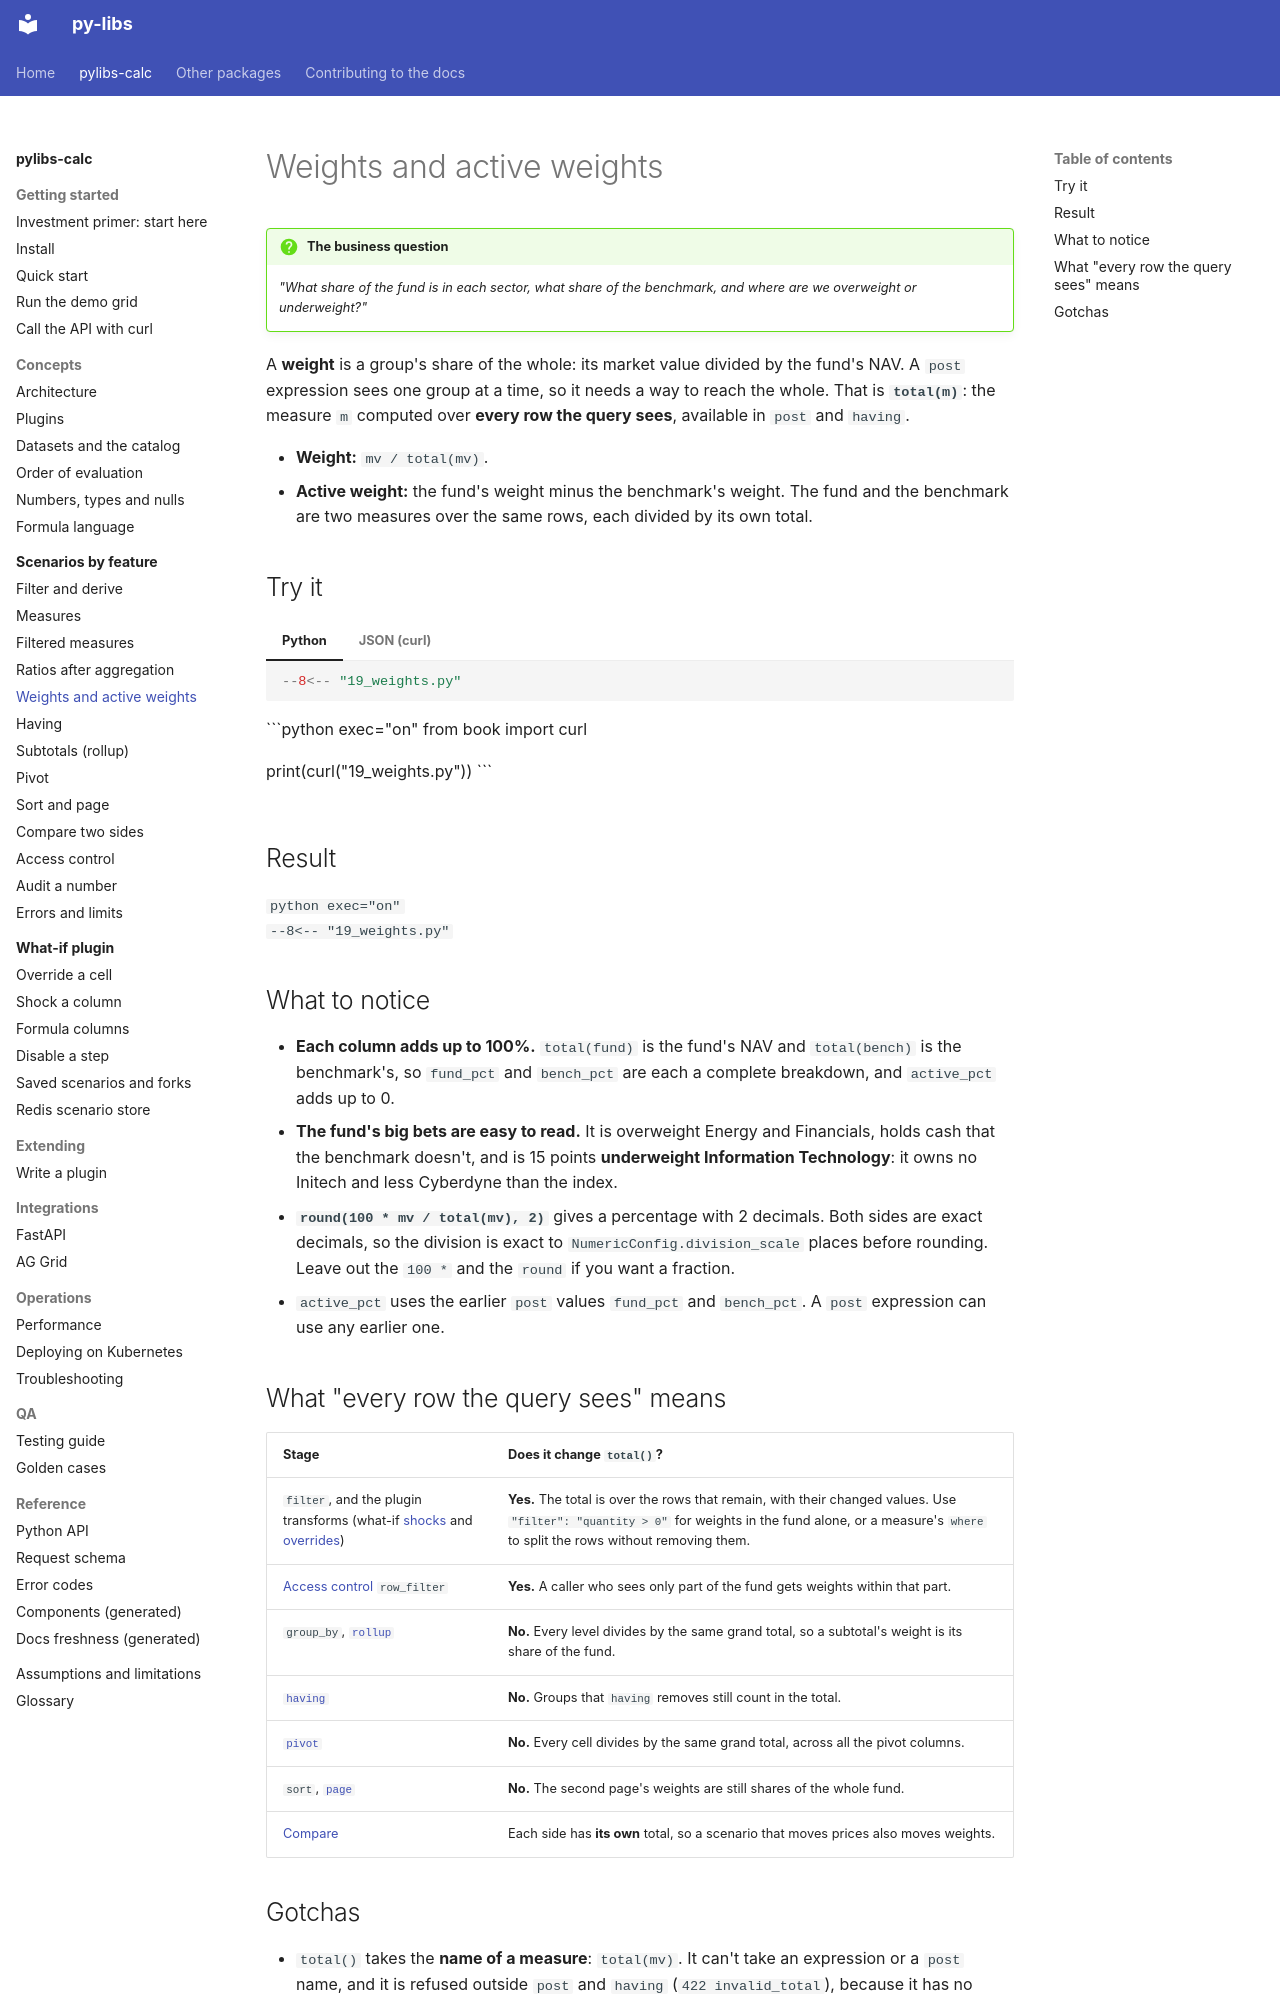

repository: sanjaysharmagwl/py-libs · page: calc/scenarios/weights/index.html · generator: mkdocs

---
covers:
  - packages/calc/src/pylibs_calc/compile/validate.py
  - packages/calc/src/pylibs_calc/compile/logical.py
---

# Weights and active weights

!!! question "The business question"
    *"What share of the fund is in each sector, what share of the benchmark, and where are we
    overweight or underweight?"*

A **weight** is a group's share of the whole: its market value divided by the fund's NAV. A `post`
expression sees one group at a time, so it needs a way to reach the whole. That is **`total(m)`**:
the measure `m` computed over **every row the query sees**, available in `post` and `having`.

- **Weight:** `mv / total(mv)`.
- **Active weight:** the fund's weight minus the benchmark's weight. The fund and the benchmark
  are two measures over the same rows, each divided by its own total.

## Try it

=== "Python"

    ```python
    --8<-- "19_weights.py"
    ```

=== "JSON (curl)"

    ```python exec="on"
    from book import curl

    print(curl("19_weights.py"))
    ```

## Result

```python exec="on"
--8<-- "19_weights.py"
```

## What to notice

- **Each column adds up to 100%.** `total(fund)` is the fund's NAV and `total(bench)` is the
  benchmark's, so `fund_pct` and `bench_pct` are each a complete breakdown, and `active_pct` adds
  up to 0.
- **The fund's big bets are easy to read.** It is overweight Energy and Financials, holds cash that
  the benchmark doesn't, and is 15 points **underweight Information Technology**: it owns no
  Initech and less Cyberdyne than the index.
- **`round(100 * mv / total(mv), 2)`** gives a percentage with 2 decimals. Both sides are exact
  decimals, so the division is exact to `NumericConfig.division_scale` places before rounding.
  Leave out the `100 *` and the `round` if you want a fraction.
- `active_pct` uses the earlier `post` values `fund_pct` and `bench_pct`. A `post` expression can
  use any earlier one.

## What "every row the query sees" means

| Stage | Does it change `total()`? |
| --- | --- |
| `filter`, and the plugin transforms (what-if [shocks](shock.md) and [overrides](override.md)) | **Yes.** The total is over the rows that remain, with their changed values. Use `"filter": "quantity > 0"` for weights in the fund alone, or a measure's `where` to split the rows without removing them. |
| [Access control](access-control.md) `row_filter` | **Yes.** A caller who sees only part of the fund gets weights within that part. |
| `group_by`, [`rollup`](rollup.md) | **No.** Every level divides by the same grand total, so a subtotal's weight is its share of the fund. |
| [`having`](having.md) | **No.** Groups that `having` removes still count in the total. |
| [`pivot`](pivot.md) | **No.** Every cell divides by the same grand total, across all the pivot columns. |
| `sort`, [`page`](sort-page.md) | **No.** The second page's weights are still shares of the whole fund. |
| [Compare](compare.md) | Each side has **its own** total, so a scenario that moves prices also moves weights. |
